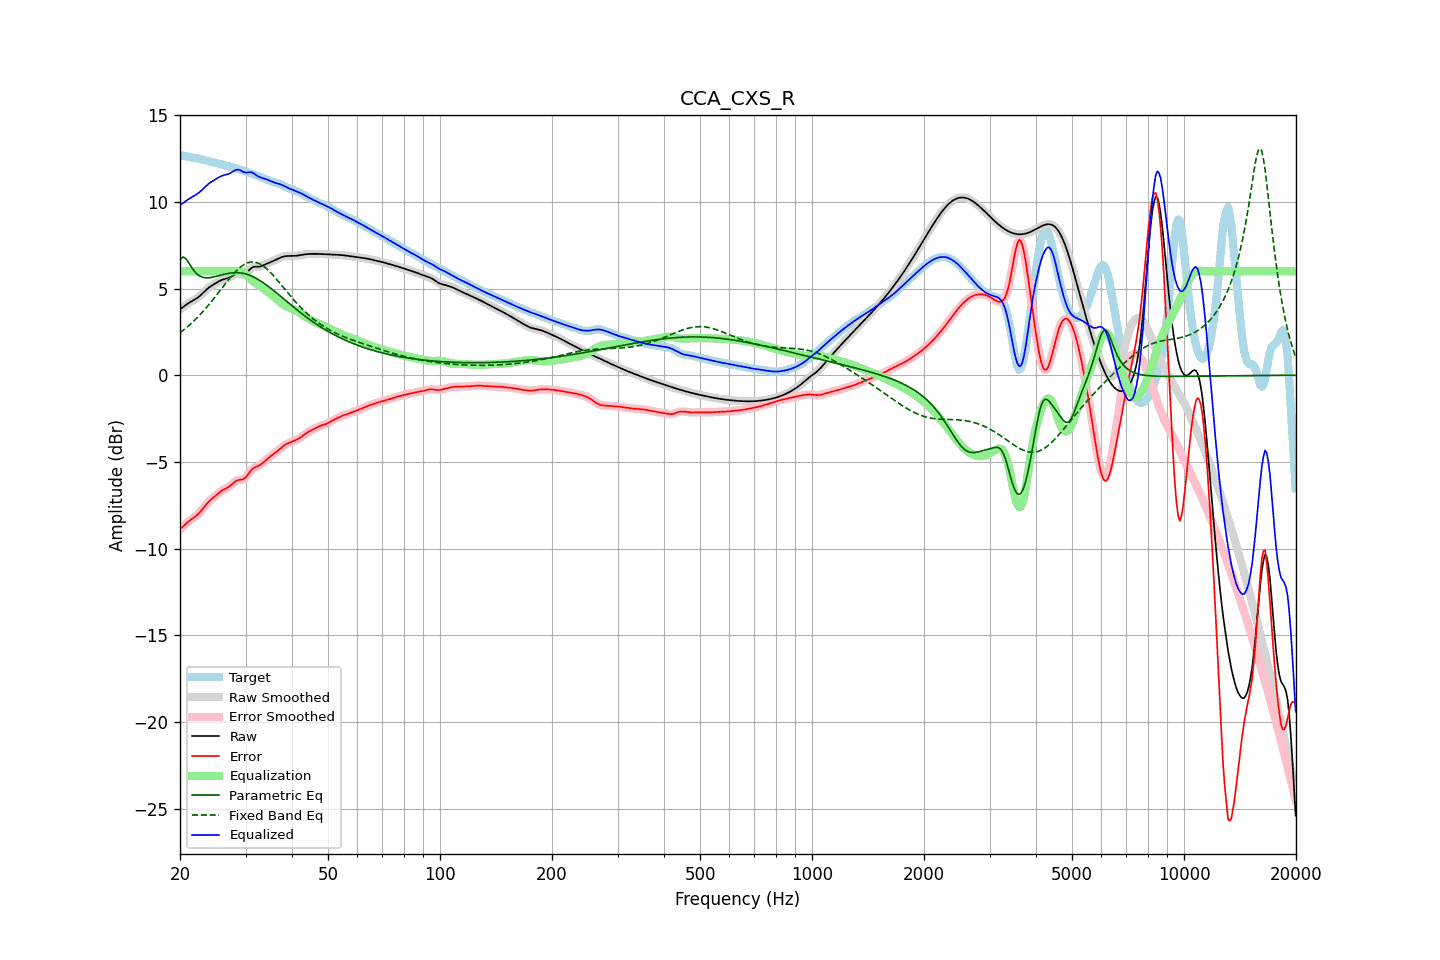

The data file committed next to this chart (first rows):
frequency, raw, error, smoothed, error_smoothed, equalization, parametric_eq, fixed_band_eq, equalized_raw, equalized_smoothed, target
20.00, 3.81, -8.89, 3.81, -8.89, 6.00, 6.68, 2.45, 9.81, 9.81, 12.70
20.20, 3.88, -8.80, 3.88, -8.80, 6.00, 6.75, 2.52, 9.88, 9.88, 12.68
20.40, 3.95, -8.71, 3.95, -8.71, 6.00, 6.83, 2.59, 9.95, 9.95, 12.66
20.61, 4.02, -8.63, 4.02, -8.63, 6.00, 6.76, 2.67, 10.02, 10.02, 12.64
20.81, 4.08, -8.54, 4.08, -8.54, 6.00, 6.69, 2.75, 10.08, 10.08, 12.62
21.02, 4.14, -8.46, 4.14, -8.46, 6.00, 6.55, 2.83, 10.14, 10.14, 12.61
21.23, 4.20, -8.38, 4.20, -8.39, 6.00, 6.41, 2.91, 10.20, 10.20, 12.59
21.44, 4.26, -8.32, 4.26, -8.32, 6.00, 6.26, 2.99, 10.26, 10.26, 12.57
21.66, 4.31, -8.25, 4.31, -8.25, 6.00, 6.12, 3.08, 10.31, 10.31, 12.56
21.87, 4.36, -8.18, 4.36, -8.18, 6.00, 6.00, 3.17, 10.36, 10.36, 12.55
22.09, 4.42, -8.11, 4.42, -8.11, 6.00, 5.89, 3.26, 10.42, 10.42, 12.53
22.31, 4.48, -8.03, 4.48, -8.03, 6.00, 5.81, 3.36, 10.48, 10.48, 12.51
22.54, 4.55, -7.94, 4.55, -7.94, 6.00, 5.74, 3.45, 10.55, 10.55, 12.49
22.76, 4.63, -7.83, 4.63, -7.83, 6.00, 5.70, 3.55, 10.63, 10.63, 12.47
22.99, 4.72, -7.72, 4.72, -7.72, 6.00, 5.65, 3.65, 10.72, 10.72, 12.44
23.22, 4.81, -7.60, 4.81, -7.60, 6.00, 5.64, 3.76, 10.81, 10.81, 12.41
23.45, 4.90, -7.49, 4.90, -7.49, 6.00, 5.62, 3.86, 10.90, 10.90, 12.39
23.69, 4.99, -7.38, 4.98, -7.38, 6.00, 5.62, 3.97, 10.99, 10.98, 12.36
23.92, 5.06, -7.28, 5.06, -7.28, 6.00, 5.62, 4.08, 11.06, 11.06, 12.34
24.16, 5.13, -7.19, 5.13, -7.19, 6.00, 5.64, 4.19, 11.13, 11.13, 12.32
24.40, 5.19, -7.11, 5.19, -7.11, 6.00, 5.65, 4.31, 11.19, 11.19, 12.30
24.65, 5.24, -7.04, 5.25, -7.04, 6.00, 5.67, 4.42, 11.24, 11.25, 12.28
24.89, 5.30, -6.96, 5.30, -6.96, 6.00, 5.69, 4.54, 11.30, 11.30, 12.26
25.14, 5.36, -6.88, 5.36, -6.88, 6.00, 5.72, 4.66, 11.36, 11.36, 12.24
25.39, 5.41, -6.80, 5.41, -6.80, 6.00, 5.74, 4.78, 11.41, 11.41, 12.21
25.65, 5.46, -6.73, 5.46, -6.73, 6.00, 5.77, 4.90, 11.46, 11.46, 12.19
25.91, 5.50, -6.66, 5.50, -6.66, 6.00, 5.79, 5.02, 11.50, 11.50, 12.16
26.16, 5.54, -6.60, 5.53, -6.60, 6.00, 5.82, 5.14, 11.54, 11.53, 12.14
26.43, 5.56, -6.56, 5.56, -6.56, 6.00, 5.84, 5.26, 11.56, 11.56, 12.12
26.69, 5.58, -6.51, 5.58, -6.51, 6.00, 5.86, 5.38, 11.58, 11.58, 12.09
26.96, 5.61, -6.46, 5.61, -6.46, 6.00, 5.88, 5.49, 11.61, 11.61, 12.07
27.23, 5.65, -6.39, 5.65, -6.39, 6.00, 5.89, 5.60, 11.65, 11.65, 12.04
27.50, 5.70, -6.31, 5.70, -6.31, 6.00, 5.91, 5.72, 11.70, 11.70, 12.02
27.77, 5.76, -6.23, 5.76, -6.23, 6.00, 5.91, 5.82, 11.76, 11.76, 11.99
28.05, 5.81, -6.15, 5.81, -6.15, 6.01, 5.92, 5.92, 11.82, 11.82, 11.96
28.33, 5.84, -6.09, 5.83, -6.09, 6.02, 5.92, 6.02, 11.85, 11.85, 11.93
28.62, 5.85, -6.05, 5.84, -6.05, 6.02, 5.92, 6.11, 11.87, 11.86, 11.90
28.90, 5.83, -6.03, 5.83, -6.04, 6.01, 5.91, 6.19, 11.85, 11.84, 11.87
29.19, 5.81, -6.02, 5.81, -6.02, 5.99, 5.90, 6.27, 11.81, 11.80, 11.83
29.48, 5.79, -6.01, 5.80, -6.00, 5.96, 5.88, 6.34, 11.75, 11.76, 11.80
29.78, 5.82, -5.95, 5.82, -5.95, 5.90, 5.87, 6.40, 11.72, 11.72, 11.77
30.08, 5.87, -5.88, 5.87, -5.87, 5.83, 5.84, 6.44, 11.69, 11.70, 11.75
30.38, 5.96, -5.76, 5.96, -5.76, 5.74, 5.81, 6.49, 11.70, 11.70, 11.72
30.68, 6.07, -5.63, 6.06, -5.63, 5.65, 5.78, 6.51, 11.71, 11.71, 11.69
30.99, 6.16, -5.51, 6.15, -5.51, 5.56, 5.74, 6.53, 11.71, 11.71, 11.66
31.30, 6.22, -5.41, 6.22, -5.41, 5.47, 5.70, 6.54, 11.69, 11.68, 11.63
31.61, 6.26, -5.34, 6.25, -5.34, 5.38, 5.66, 6.53, 11.64, 11.64, 11.60
31.93, 6.26, -5.29, 6.26, -5.29, 5.31, 5.61, 6.52, 11.57, 11.57, 11.56
32.24, 6.26, -5.26, 6.26, -5.26, 5.25, 5.56, 6.49, 11.51, 11.51, 11.52
32.57, 6.26, -5.22, 6.27, -5.21, 5.19, 5.51, 6.45, 11.45, 11.46, 11.48
32.89, 6.28, -5.16, 6.28, -5.16, 5.13, 5.45, 6.41, 11.41, 11.42, 11.44
33.22, 6.31, -5.09, 6.31, -5.09, 5.07, 5.39, 6.35, 11.39, 11.39, 11.41
33.55, 6.35, -5.02, 6.35, -5.02, 5.01, 5.33, 6.29, 11.36, 11.36, 11.37
33.89, 6.40, -4.93, 6.40, -4.94, 4.94, 5.26, 6.22, 11.34, 11.33, 11.33
34.23, 6.44, -4.85, 6.44, -4.85, 4.86, 5.19, 6.14, 11.30, 11.30, 11.29
34.57, 6.48, -4.77, 6.48, -4.77, 4.78, 5.12, 6.05, 11.26, 11.26, 11.25
34.92, 6.51, -4.70, 6.52, -4.70, 4.71, 5.05, 5.96, 11.22, 11.22, 11.21
35.27, 6.55, -4.62, 6.55, -4.62, 4.63, 4.98, 5.86, 11.18, 11.18, 11.17
35.62, 6.59, -4.55, 6.59, -4.55, 4.55, 4.91, 5.76, 11.15, 11.15, 11.14
35.97, 6.63, -4.48, 6.63, -4.48, 4.48, 4.83, 5.65, 11.11, 11.11, 11.12
... 635 more rows
